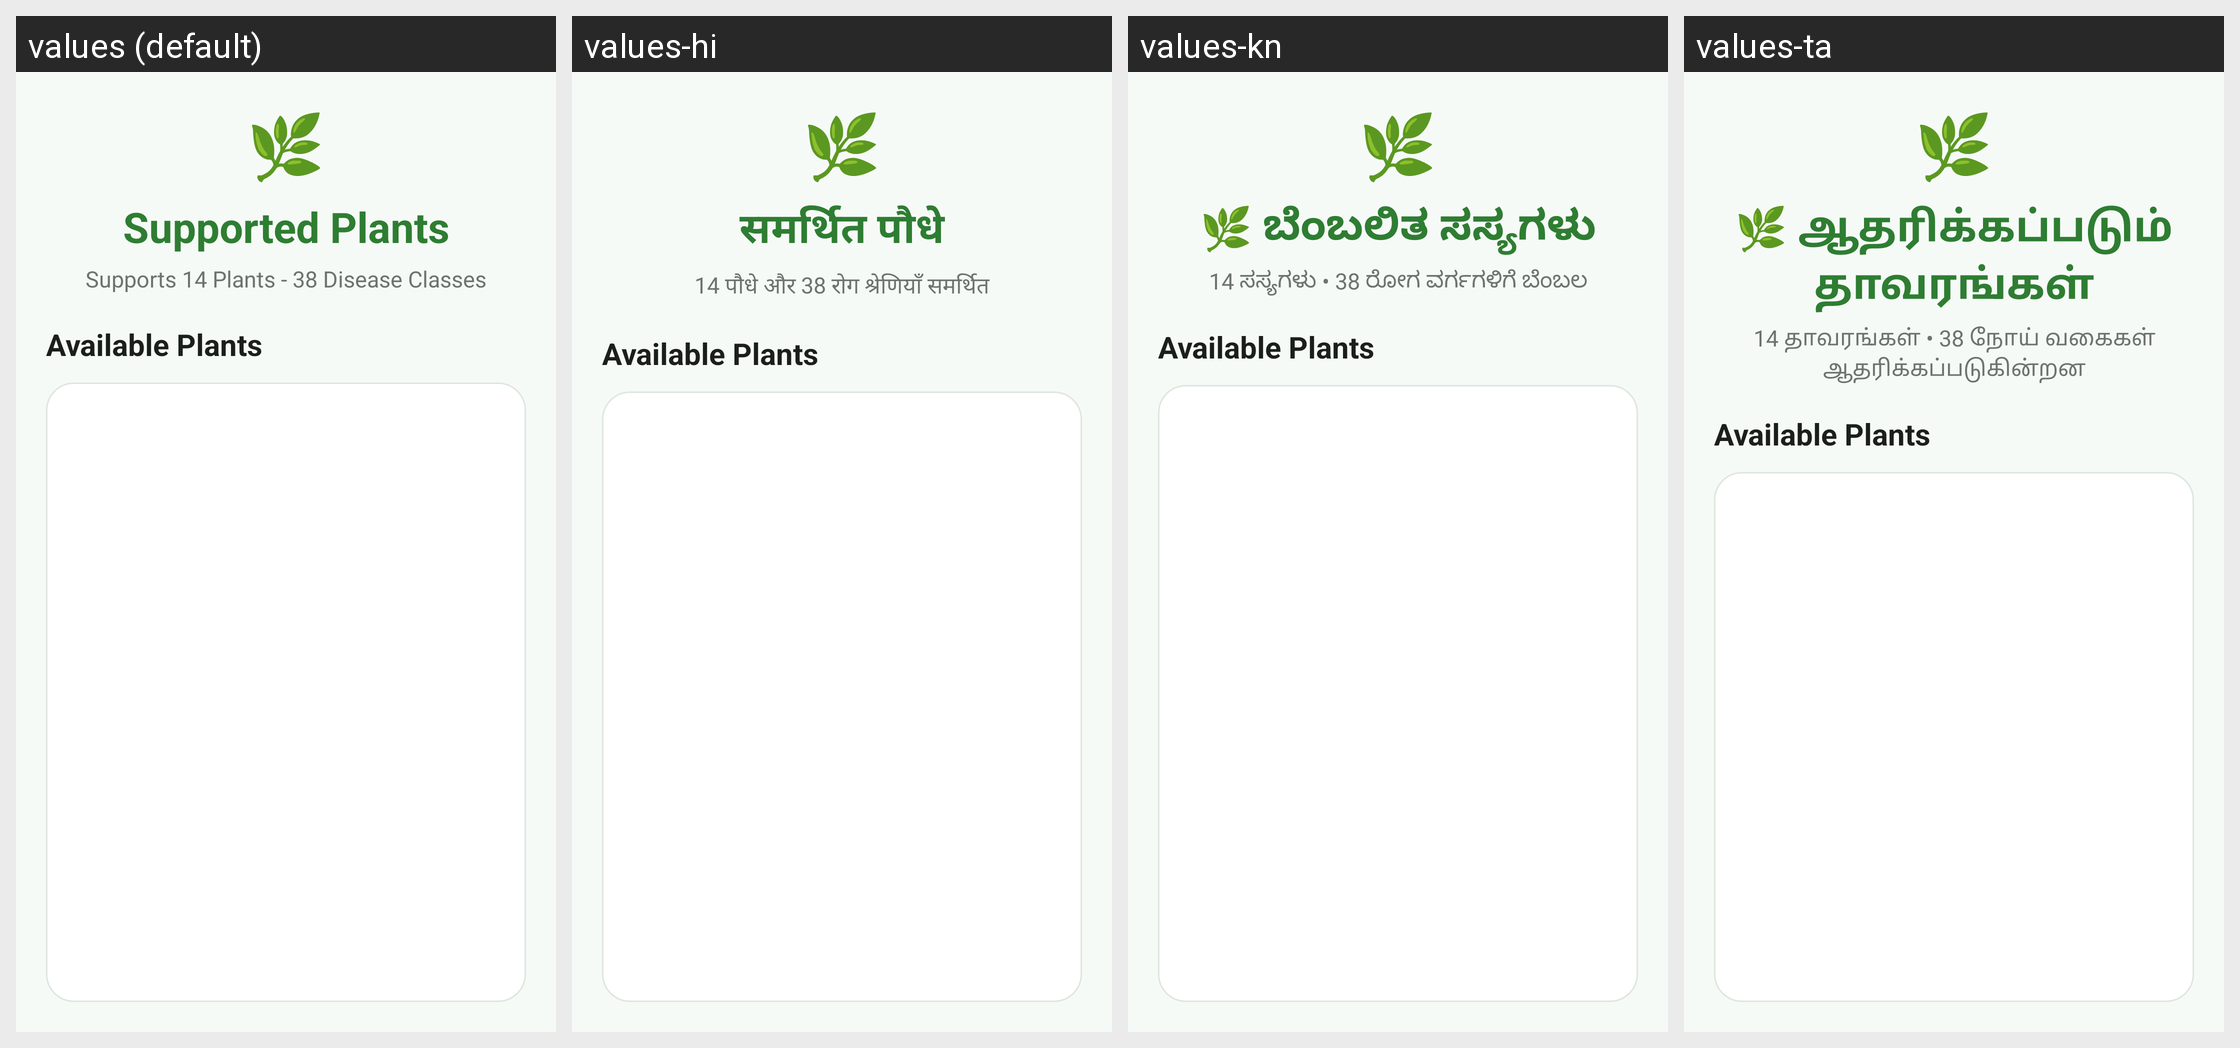

The same Android screen rendered under several of its app's locales, left to right. List the strings drawn on it with the default value and each locale's translation.
Android screen res/layout/activity_supported_plants.xml rendered under 4 locales, left to right: values (default), values-hi, values-kn, values-ta. Device: Nexus 5 (rendered at 1080×1920; each locale shown at half size, 540×960, under a caption strip naming it); theme Theme.PlantGuardAI.
Other locales in the repository, not shown: values-ml, values-te.
Strings drawn on this screen, with the default value and each locale's value (text and hints the layout hard-codes, and strings that could not be matched under every locale, appear in the picture but are not listed):

supported_plants_title
  values: Supported Plants
  values-hi: समर्थित पौधे
  values-kn: 🌿 ಬೆಂಬಲಿತ ಸಸ್ಯಗಳು
  values-ta: 🌿 ஆதரிக்கப்படும் தாவரங்கள்

supported_plants_subtitle
  values: Supports 14 Plants - 38 Disease Classes
  values-hi: 14 पौधे और 38 रोग श्रेणियाँ समर्थित
  values-kn: 14 ಸಸ್ಯಗಳು • 38 ರೋಗ ವರ್ಗಗಳಿಗೆ ಬೆಂಬಲ
  values-ta: 14 தாவரங்கள் • 38 நோய் வகைகள் ஆதரிக்கப்படுகின்றன
